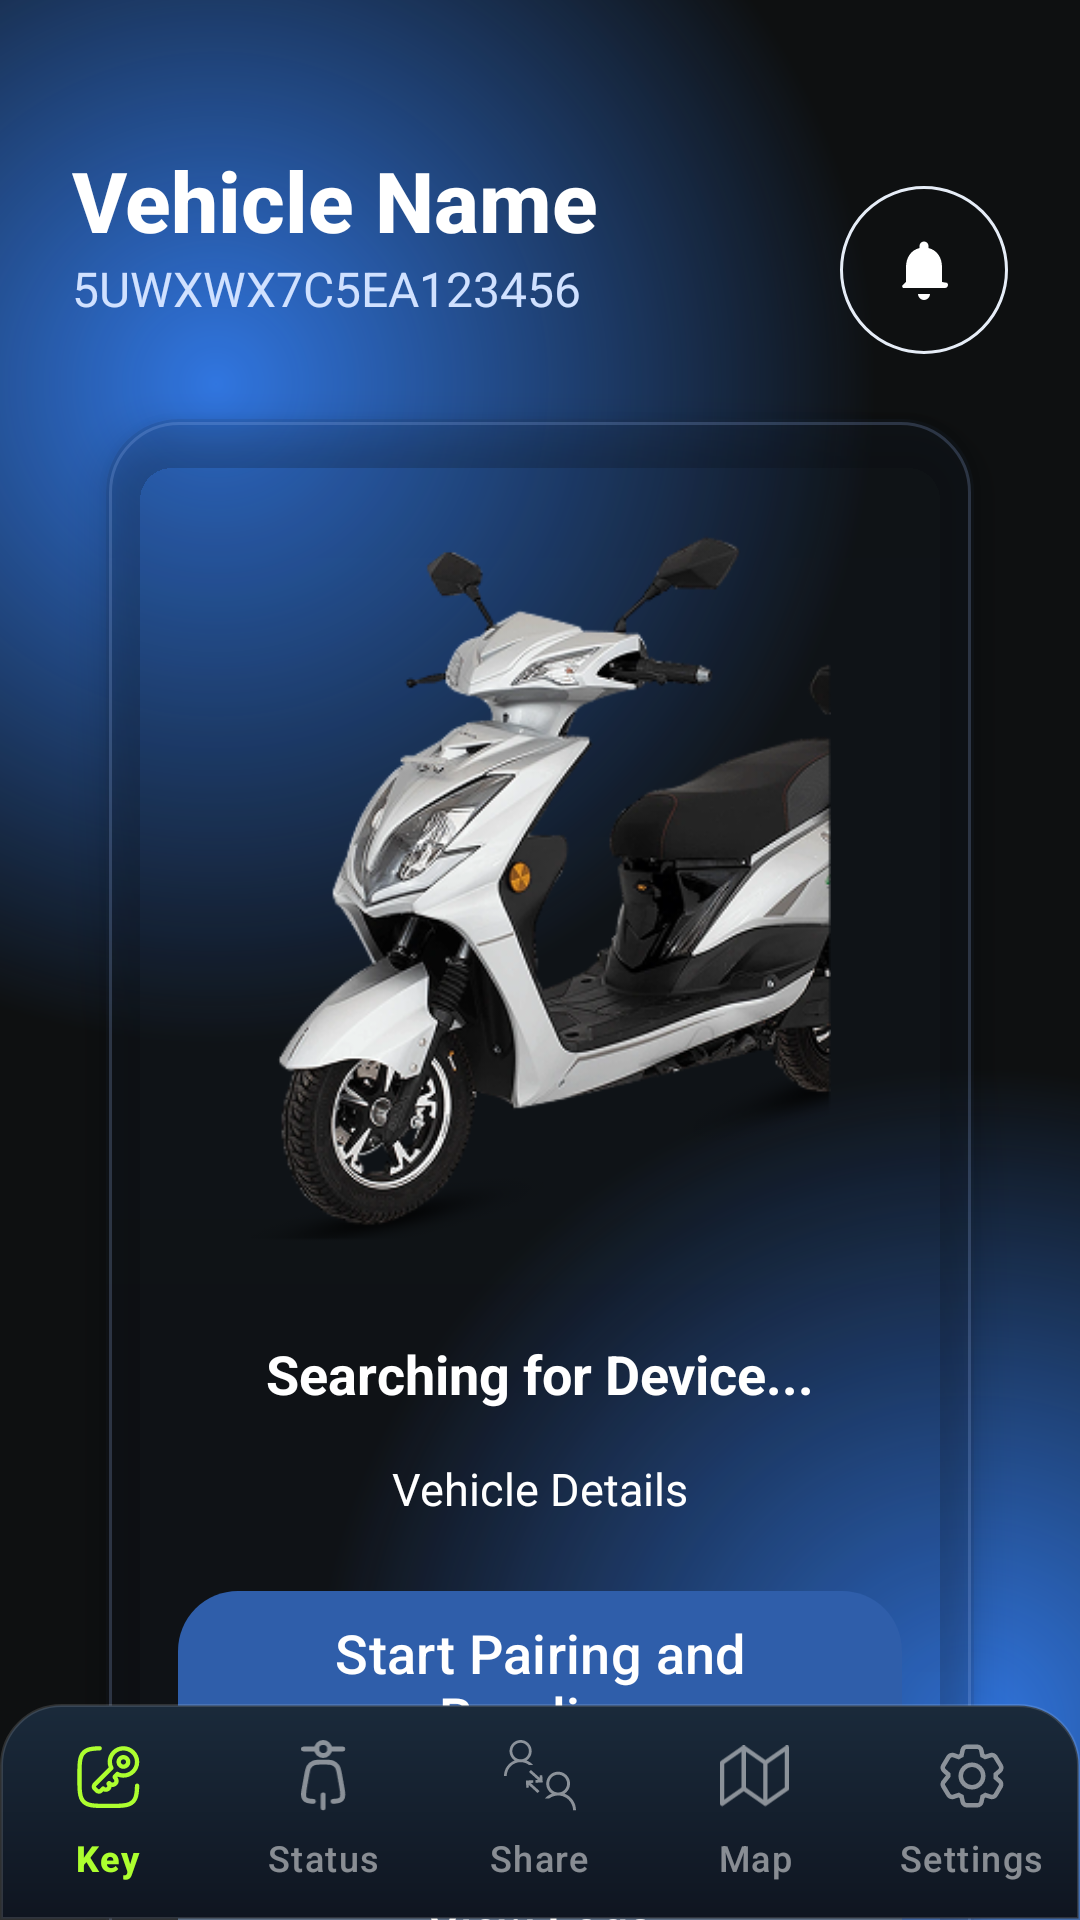

Here is an Android app screen rendered from its layout file. Give the layout XML and the strings, colors and styles it references.
<!-- AndroidManifest.xml: application theme AppTheme -->
<!-- res/layout/fragment_pairing_bonding.xml -->
<?xml version="1.0" encoding="utf-8"?>
<androidx.constraintlayout.widget.ConstraintLayout
    xmlns:android="http://schemas.android.com/apk/res/android"
    xmlns:app="http://schemas.android.com/apk/res-auto"
    xmlns:tools="http://schemas.android.com/tools"
    android:id="@+id/root"
    android:layout_width="match_parent"
    android:layout_height="match_parent"
    android:background="@drawable/gradient_background_top">

    <androidx.core.widget.NestedScrollView
        android:id="@+id/scroll_root"
        android:layout_width="0dp"
        android:layout_height="0dp"
        android:fillViewport="true"
        android:clipToPadding="false"
        android:paddingBottom="24dp"
        app:layout_constraintTop_toTopOf="parent"
        app:layout_constraintStart_toStartOf="parent"
        app:layout_constraintEnd_toEndOf="parent"
        app:layout_constraintBottom_toBottomOf="parent">

        <androidx.constraintlayout.widget.ConstraintLayout
            android:layout_width="match_parent"
            android:layout_height="wrap_content">

            
            <RelativeLayout
                android:id="@+id/headerLayout"
                android:layout_width="0dp"
                android:layout_height="180dp"
                android:paddingStart="24dp"
                android:paddingTop="48dp"
                android:paddingEnd="24dp"
                app:layout_constraintTop_toTopOf="parent"
                app:layout_constraintStart_toStartOf="parent"
                app:layout_constraintEnd_toEndOf="parent">

                <TextView
                    android:id="@+id/tvVehicleName"
                    android:layout_width="wrap_content"
                    android:layout_height="wrap_content"
                    android:fontFamily="sans-serif-medium"
                    android:text="Vehicle Name"
                    android:textColor="@android:color/white"
                    android:textSize="28sp"
                    android:textStyle="bold" />

                <TextView
                    android:id="@+id/tvVin"
                    android:layout_width="wrap_content"
                    android:layout_height="wrap_content"
                    android:layout_below="@id/tvVehicleName"
                    android:layout_alignStart="@id/tvVehicleName"
                    android:text="5UWXWX7C5EA123456"
                    android:textColor="#D0E1FF"
                    android:textSize="16sp" />

                
                <FrameLayout
                    android:id="@+id/ivNotification"
                    android:layout_width="56dp"
                    android:layout_height="56dp"
                    android:background="@drawable/bg_outline_circle"
                    android:layout_alignParentEnd="true"
                    android:layout_centerVertical="true"
                    android:foreground="?attr/selectableItemBackgroundBorderless">

                    <ImageView
                        android:layout_width="24dp"
                        android:layout_height="24dp"
                        android:layout_gravity="center"
                        android:src="@drawable/ic_bell_white"
                        android:contentDescription="@string/notify" />
                </FrameLayout>
            </RelativeLayout>

            
            <View
                android:id="@+id/topCurve"
                android:layout_width="0dp"
                android:layout_height="180dp"
                app:layout_constraintTop_toBottomOf="@id/headerLayout"
                app:layout_constraintStart_toStartOf="parent"
                app:layout_constraintEnd_toEndOf="parent" />

            
            <androidx.cardview.widget.CardView
                android:id="@+id/cardVehicle"
                android:layout_width="0dp"
                android:layout_height="wrap_content"
                android:layout_marginHorizontal="20dp"
                android:layout_marginTop="-60dp"
                app:cardCornerRadius="24dp"
                app:cardElevation="8dp"
                app:cardUseCompatPadding="true"
                app:cardPreventCornerOverlap="true"
                app:cardBackgroundColor="@android:color/transparent"
                app:layout_constraintTop_toBottomOf="@id/headerLayout"
                app:layout_constraintStart_toStartOf="parent"
                app:layout_constraintEnd_toEndOf="parent">

                <androidx.constraintlayout.widget.ConstraintLayout
                    android:layout_width="match_parent"
                    android:layout_height="wrap_content"
                    android:background="@drawable/bg_vehicle_card"
                    android:padding="24dp">

                    <ImageView
                        android:id="@+id/ivCenterCircle"
                        android:layout_width="280dp"
                        android:layout_height="250dp"
                        android:contentDescription="Searching device"
                        android:scaleType="fitCenter"
                        android:src="@drawable/ic_scooter_side_view"
                        app:layout_constraintEnd_toEndOf="parent"
                        app:layout_constraintStart_toStartOf="parent"
                        app:layout_constraintTop_toTopOf="parent" />

                    <TextView
                        android:id="@+id/tvVehicleStatus"
                        android:layout_width="wrap_content"
                        android:layout_height="wrap_content"
                        android:text="Searching for Device..."
                        android:textColor="#FFF"
                        android:textSize="18sp"
                        android:textStyle="bold"
                        android:layout_marginTop="32dp"
                        app:layout_constraintTop_toBottomOf="@id/ivCenterCircle"
                        app:layout_constraintStart_toStartOf="parent"
                        app:layout_constraintEnd_toEndOf="parent" />

                    <TextView
                        android:id="@+id/tvVehicleDetails"
                        android:layout_width="wrap_content"
                        android:layout_height="wrap_content"
                        android:text="Vehicle Details"
                        android:textColor="#FFF"
                        android:textSize="15sp"
                        android:layout_marginTop="16dp"
                        app:layout_constraintTop_toBottomOf="@id/tvVehicleStatus"
                        app:layout_constraintStart_toStartOf="parent"
                        app:layout_constraintEnd_toEndOf="parent" />

                    <com.google.android.material.button.MaterialButton
                        android:id="@+id/btnShareBond"
                        android:layout_width="0dp"
                        android:layout_height="70dp"
                        android:text="Start Pairing and Bonding"
                        android:textAllCaps="false"
                        android:textSize="18sp"
                        android:textColor="@android:color/white"
                        app:backgroundTint="#2F5EAA"
                        app:cornerRadius="20dp"
                        android:layout_marginTop="20dp"
                        app:layout_constraintTop_toBottomOf="@id/tvVehicleDetails"
                        app:layout_constraintStart_toStartOf="parent"
                        app:layout_constraintEnd_toEndOf="parent" />

                    <com.google.android.material.button.MaterialButton
                        android:id="@+id/btnContinue"
                        android:layout_width="0dp"
                        android:layout_height="60dp"
                        android:text="Continue"
                        android:textAllCaps="false"
                        android:textSize="16sp"
                        android:textColor="@android:color/white"
                        app:backgroundTint="#2F5EAA"
                        app:cornerRadius="16dp"
                        android:layout_marginTop="16dp"
                        android:visibility="gone"
                        app:layout_constraintTop_toBottomOf="@id/btnShareBond"
                        app:layout_constraintStart_toStartOf="parent"
                        app:layout_constraintEnd_toEndOf="parent" />

                    <com.google.android.material.button.MaterialButton
                        android:id="@+id/btnViewLogs"
                        android:layout_width="0dp"
                        android:layout_height="60dp"
                        android:text="View Logs"
                        android:textAllCaps="false"
                        android:textSize="16sp"
                        android:textColor="@android:color/white"
                        app:backgroundTint="#455A75"
                        app:cornerRadius="16dp"
                        android:layout_marginTop="16dp"
                        app:layout_constraintTop_toBottomOf="@id/btnContinue"
                        app:layout_constraintStart_toStartOf="parent"
                        app:layout_constraintEnd_toEndOf="parent" />

                </androidx.constraintlayout.widget.ConstraintLayout>
            </androidx.cardview.widget.CardView>

        </androidx.constraintlayout.widget.ConstraintLayout>
    </androidx.core.widget.NestedScrollView>

    <com.google.android.material.bottomnavigation.BottomNavigationView
        android:id="@+id/bottomNav"
        android:layout_width="0dp"
        android:layout_height="72dp"
        android:layout_marginTop="12dp"
        app:layout_constraintStart_toStartOf="parent"
        app:layout_constraintEnd_toEndOf="parent"
        app:layout_constraintBottom_toBottomOf="parent"
        android:background="@drawable/bg_bottom_nav"
        app:menu="@menu/menu_bottom_nav"
        app:labelVisibilityMode="labeled"
        app:itemIconSize="24dp"
        app:itemIconTint="@color/bnv_color_selector"
        app:itemTextColor="@color/bnv_color_selector"
        app:itemRippleColor="@color/bnv_ripple_selector" />

</androidx.constraintlayout.widget.ConstraintLayout>
<!-- resources referenced by this layout -->
<resources>
  <!-- drawable bg_bottom_nav (drawable) -->
  <shape xmlns:android="http://schemas.android.com/apk/res/android" android:shape="rectangle">
      <corners android:topLeftRadius="20dp" android:topRightRadius="20dp"/>
      <gradient
          android:type="linear"
          android:angle="270"
          android:startColor="#1A2A3B"
          android:endColor="#0F1520"/>
      <stroke android:width="1dp" android:color="#22FFFFFF"/>
  </shape>
  <!-- drawable bg_outline_circle (drawable) -->
  <shape xmlns:android="http://schemas.android.com/apk/res/android" android:shape="oval">
      <solid android:color="@android:color/transparent"/>
      <stroke android:width="1dp" android:color="#E6EDF7"/>
  </shape>
  <!-- drawable bg_vehicle_card (drawable) -->
  <layer-list xmlns:android="http://schemas.android.com/apk/res/android">
  
      <item>
          <shape android:shape="rectangle">
              <corners android:radius="24dp"/>
              <gradient
                  android:type="linear"
                  android:startColor="#1F1B2B44"
              android:endColor="#19192744"
              android:angle="270"/>
          </shape>
      </item>
  
      <item android:left="1dp" android:top="1dp" android:right="1dp" android:bottom="1dp">
          <shape android:shape="rectangle">
              <corners android:radius="23dp"/>
              <stroke android:width="1dp" android:color="#33A3C3FF"/>
          </shape>
      </item>
  </layer-list>
  <!-- drawable gradient_background_top (drawable) -->
  <?xml version="1.0" encoding="utf-8"?>
  <layer-list xmlns:android="http://schemas.android.com/apk/res/android">
  
      
      <item>
          <shape>
              <solid android:color="#0E1011" />
          </shape>
      </item>
  
      
      <item>
          <shape>
              <gradient
                  android:type="radial"
                  android:centerX="0.2"
                  android:centerY="0.2"
                  android:gradientRadius="220dp"
                  android:startColor="#3075DF"
                  android:endColor="@android:color/transparent" />
          </shape>
      </item>
  
      
      <item>
          <shape>
              <gradient
                  android:type="radial"
                  android:centerX="0.9"
                  android:centerY="0.9"
                  android:gradientRadius="220dp"
                  android:startColor="#3075DF"
                  android:endColor="@android:color/transparent" />
          </shape>
      </item>
  
  </layer-list>
  <!-- drawable ic_bell_white (drawable) -->
  <vector xmlns:android="http://schemas.android.com/apk/res/android"
      android:width="24dp" android:height="24dp"
      android:viewportWidth="24" android:viewportHeight="24" >
      <path
          android:fillColor="#FFFFFFFF"
          android:pathData="M12,22a2,2 0 0 0 2,-2h-4a2,2 0 0 0 2,2zM18,16v-5c0,-3.07 -1.63,-5.64 -4.5,-6.32V4a1.5,1.5 0 0 0 -3,0v0.68C7.63,5.36 6,7.92 6,11v5l-1.29,1.29A1,1 0 0 0 5,18h14a1,1 0 0 0 0.71,-1.71L18,16z"/>
  </vector>
  <!-- drawable ic_scooter_side_view: png bitmap (drawable, 111645 bytes) -->
  <string name="notify">Notifications</string>
  <style name="AppTheme" parent="Theme.Material3.DayNight.NoActionBar">
          
          <item name="android:windowBackground">@color/background</item>
          <item name="android:textColorPrimary">@color/text_primary</item>
          <item name="android:textColorSecondary">@color/text_secondary</item>
          <item name="colorPrimary">@color/blue</item>
          <item name="colorPrimaryVariant">@color/blue_dark</item>
          <item name="colorOnPrimary">@color/white</item>
      </style>
  <color name="background">#F9FAFB</color>
  <color name="text_primary">#000000</color>
  <color name="text_secondary">#666666</color>
  <color name="blue">#004A99</color>
  <color name="blue_dark">#002F6C</color>
  <color name="white">#FFFFFF</color>
</resources>
